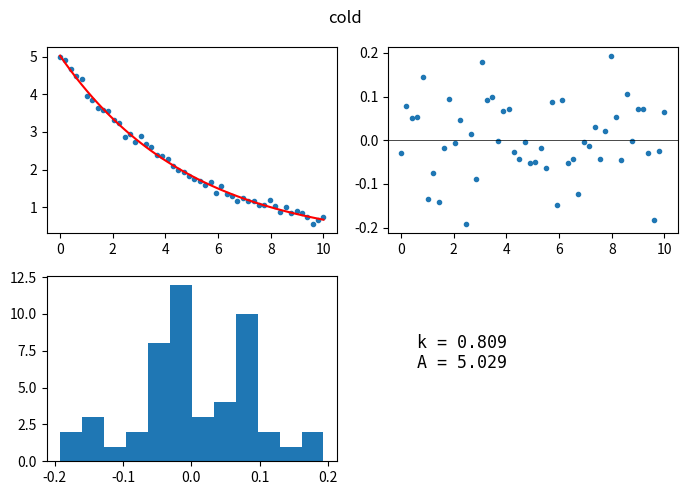
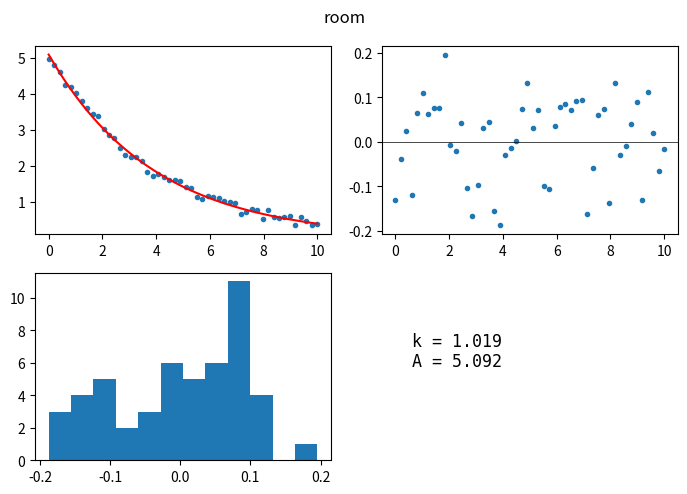
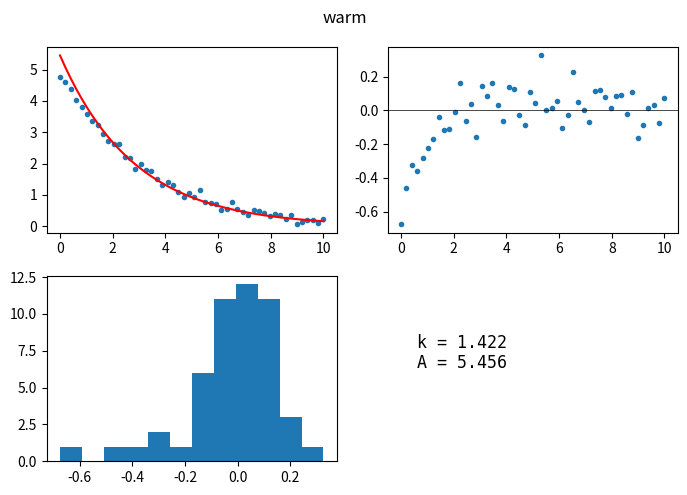
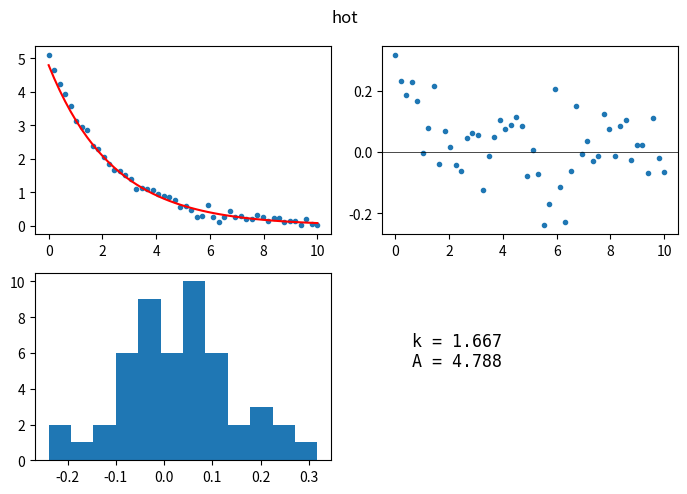

The script that saved these images, in order:
# Loop over conditions: each saves a 2x2 figure (curve, residuals, histogram, parameter text) and collects fits.
import numpy as np
import matplotlib.pyplot as plt

rng = np.random.default_rng(12)
conditions = {"cold": 0.8, "room": 1.0, "warm": 1.3, "hot": 1.7}
fits = {}
for name, rate in conditions.items():
    t = np.linspace(0, 10, 50)
    y = 5 * np.exp(-rate * t / 4) + rng.normal(0, 0.1, 50)
    coef = np.polyfit(t, np.log(np.clip(y, 0.05, None)), 1)
    fit = np.exp(np.polyval(coef, t))
    fig, axs = plt.subplots(2, 2, figsize=(7, 5))
    axs[0, 0].plot(t, y, "o", ms=3)
    axs[0, 0].plot(t, fit, "r")
    axs[0, 1].plot(t, y - fit, ".")
    axs[0, 1].axhline(0, color="k", lw=0.5)
    axs[1, 0].hist(y - fit, bins=12)
    axs[1, 1].axis("off")
    axs[1, 1].text(0.1, 0.5, f"k = {-coef[0] * 4:.3f}\nA = {np.exp(coef[1]):.3f}", fontsize=12, family="monospace")
    fig.suptitle(name)
    fig.tight_layout()
    fig.savefig(f"fit_{name}.png", dpi=40)
    fits[name] = round(-coef[0] * 4, 3)
    plt.close(fig)
print(fits)
